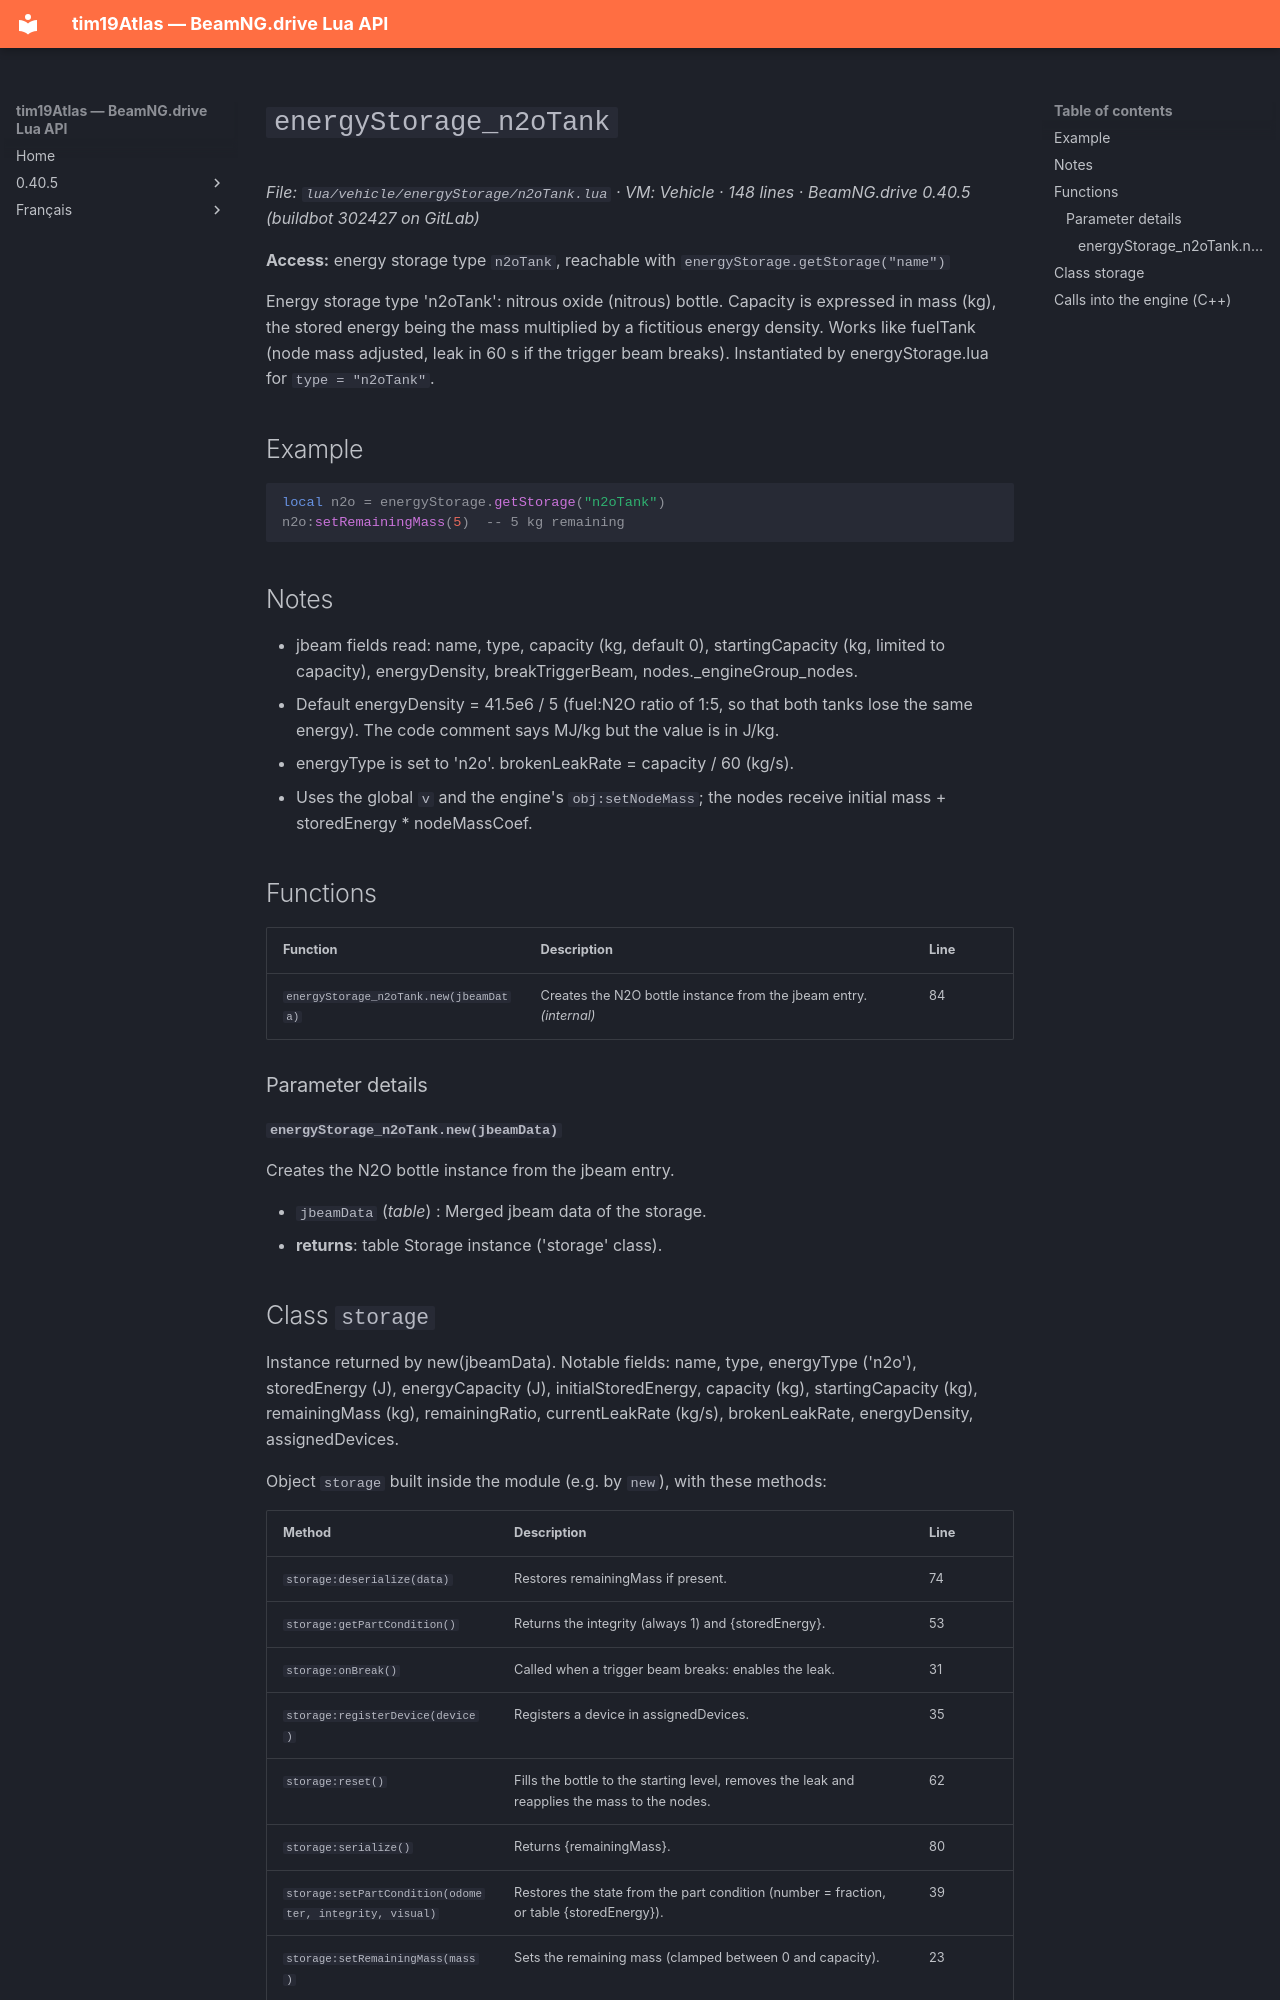

repository: Tim0219800/beamng-lua-atlas · page: 0.40.5/vehicle/energyStorage/n2oTank.html · generator: mkdocs

# `energyStorage_n2oTank`

*File: `lua/vehicle/energyStorage/n2oTank.lua` · VM: Vehicle · 148 lines · BeamNG.drive 0.40.5 (buildbot 302427 on GitLab)*

**Access:** energy storage type `n2oTank`, reachable with `energyStorage.getStorage("name")`

Energy storage type 'n2oTank': nitrous oxide (nitrous) bottle. Capacity is expressed in mass (kg), the stored energy being the mass multiplied by a fictitious energy density. Works like fuelTank (node mass adjusted, leak in 60 s if the trigger beam breaks). Instantiated by energyStorage.lua for `type = "n2oTank"`.

## Example

```lua
local n2o = energyStorage.getStorage("n2oTank")
n2o:setRemainingMass(5)  -- 5 kg remaining
```

## Notes

- jbeam fields read: name, type, capacity (kg, default 0), startingCapacity (kg, limited to capacity), energyDensity, breakTriggerBeam, nodes._engineGroup_nodes.
- Default energyDensity = 41.5e6 / 5 (fuel:N2O ratio of 1:5, so that both tanks lose the same energy). The code comment says MJ/kg but the value is in J/kg.
- energyType is set to 'n2o'. brokenLeakRate = capacity / 60 (kg/s).
- Uses the global `v` and the engine's `obj:setNodeMass`; the nodes receive initial mass + storedEnergy * nodeMassCoef.

## Functions

| Function | Description | Line |
|---|---|---|
| `energyStorage_n2oTank.new(jbeamData)` | Creates the N2O bottle instance from the jbeam entry. *(internal)* | 84 |

### Parameter details

#### `energyStorage_n2oTank.new(jbeamData)`

Creates the N2O bottle instance from the jbeam entry.

- `jbeamData` (*table*) : Merged jbeam data of the storage.
- **returns**: table Storage instance ('storage' class).
